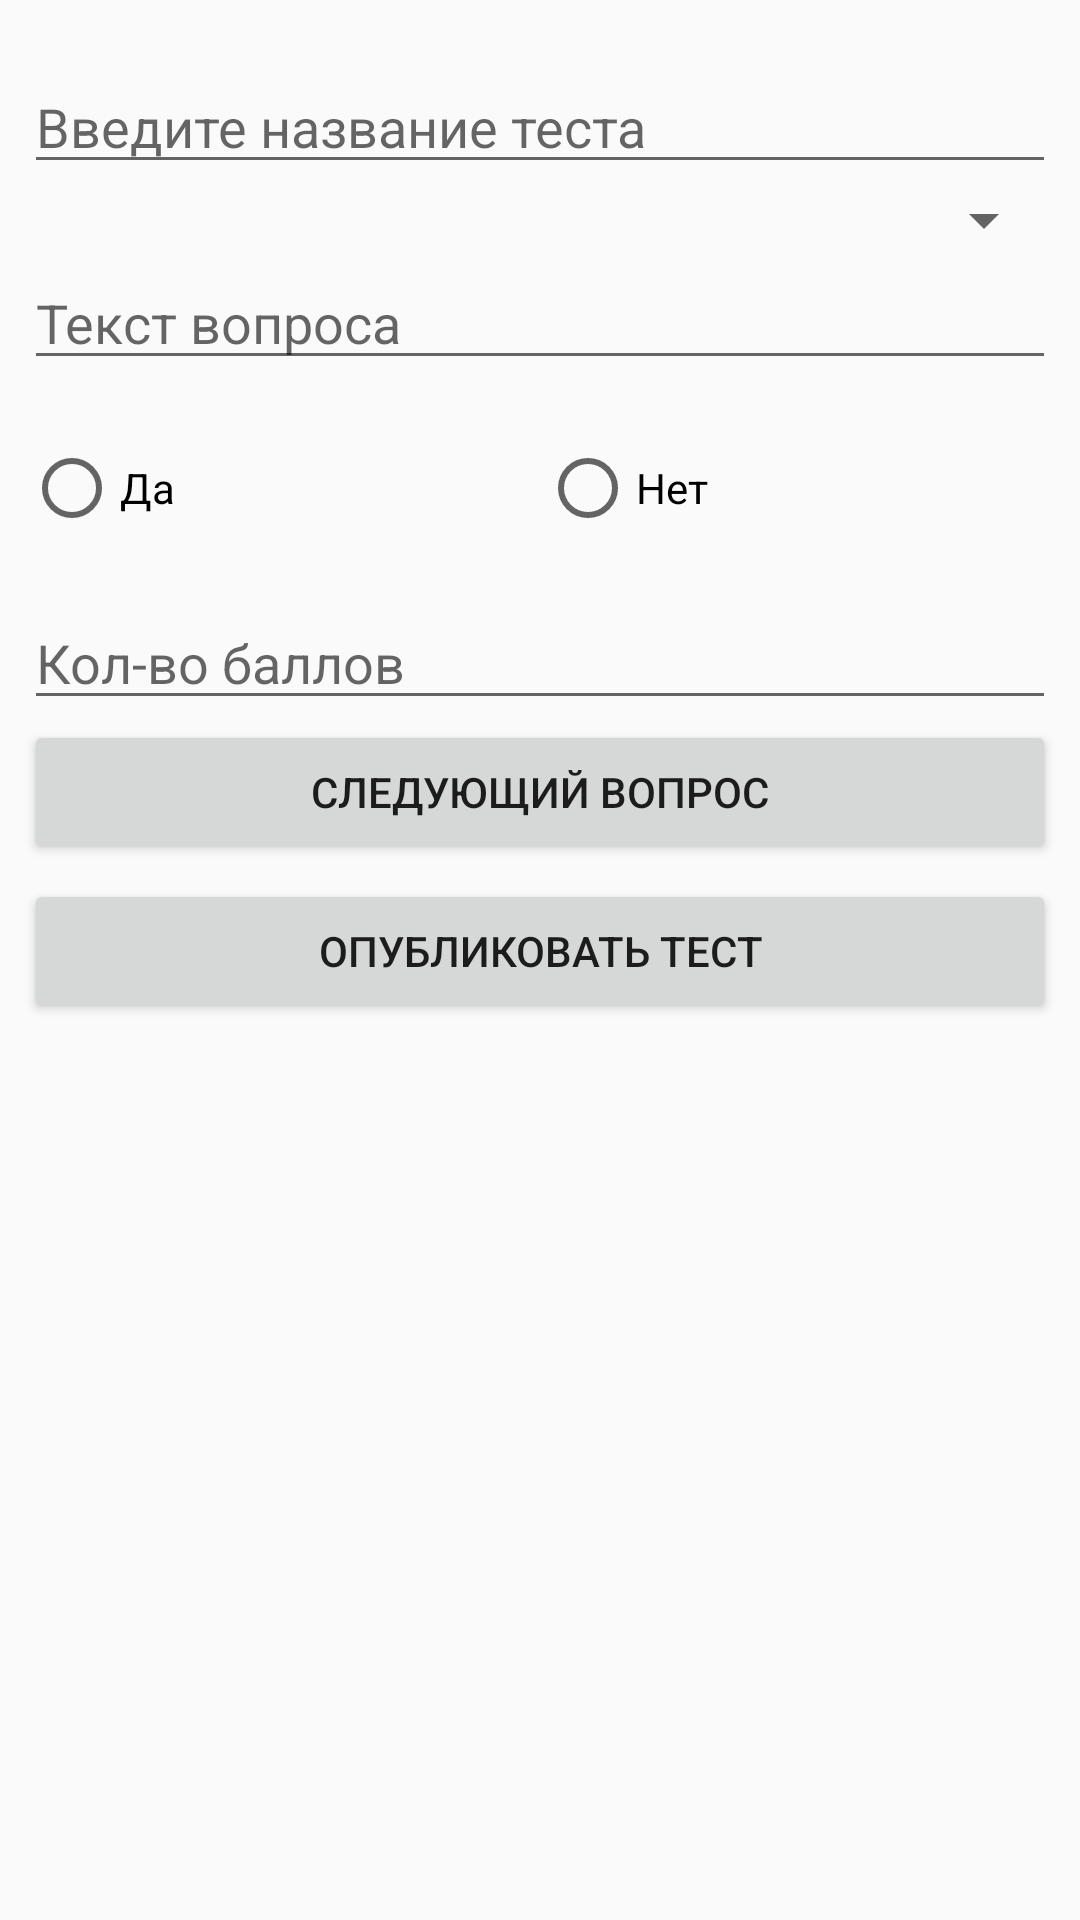

Layout XML and referenced resources for this Android screen:
<!-- AndroidManifest.xml: application theme AppTheme -->
<!-- res/layout/make_test_activity.xml -->
<?xml version="1.0" encoding="utf-8"?>
<androidx.constraintlayout.widget.ConstraintLayout
    xmlns:android="http://schemas.android.com/apk/res/android" android:layout_width="match_parent"
    android:layout_height="match_parent">

    <LinearLayout
        android:layout_width="match_parent"
        android:layout_height="match_parent"
        android:orientation="vertical">
        <EditText
            android:id="@+id/name_of_test"
            android:layout_width="match_parent"
            android:layout_height="wrap_content"
            android:hint="Введите название теста"
            android:layout_marginStart="8dp"
            android:layout_marginTop="20dp"
            android:layout_marginEnd="8dp"
            />
        <Spinner
            android:id="@+id/q_spinner"
            android:layout_width="match_parent"
            android:layout_height="wrap_content"
            android:spinnerMode="dialog"
            android:layout_marginStart="8dp"
            android:layout_marginEnd="8dp">
        </Spinner>
            <LinearLayout
                android:id="@+id/MultipleChoiceOA"
                android:layout_width="match_parent"
                android:layout_height="wrap_content"
                android:orientation="vertical"
                android:visibility="gone">
            <EditText
                android:id="@+id/text_of_question1"
                android:layout_width="match_parent"
                android:layout_height="wrap_content"
                android:hint="Текст вопроса"
                android:layout_marginStart="8dp"
                android:layout_marginEnd="8dp"
                />
            <EditText
                android:id="@+id/var11"
                android:layout_width="match_parent"
                android:layout_height="wrap_content"
                android:hint="Введите 1 вариант ответа"
                />
            <EditText
                android:id="@+id/var21"
                android:layout_width="match_parent"
                android:layout_height="wrap_content"
                android:hint="Введите 2 варинт ответа"
                />
            <EditText
                android:id="@+id/var31"
                android:layout_width="match_parent"
                android:layout_height="wrap_content"
                android:hint="Введите 3 вариант ответа"
                />
            <EditText
                android:id="@+id/var41"
                android:layout_width="match_parent"
                android:layout_height="wrap_content"
                android:hint="Введите 4 вариант ответа"
                />
            <EditText
                android:id="@+id/correct_answer"
                android:layout_width="match_parent"
                android:layout_height="wrap_content"
                android:hint="Введите текст правильного ответа"
                />
            </LinearLayout>
            <LinearLayout
                android:id="@+id/MultipleChoiceNA"
                android:layout_width="match_parent"
                android:layout_height="wrap_content"
                android:orientation="vertical"
                android:visibility="gone">
            <EditText
                android:id="@+id/text_of_question2"
                android:layout_width="match_parent"
                android:layout_height="wrap_content"
                android:hint="Текст вопроса"
                />
            <EditText
                android:id="@+id/var22"
                android:layout_width="match_parent"
                android:layout_height="wrap_content"
                android:hint="Введите 1 вариант ответа"
                />
            <EditText
                android:id="@+id/var23"
                android:layout_width="match_parent"
                android:layout_height="wrap_content"
                android:hint="Введите 2 варинт ответа"
                />
            <EditText
                android:id="@+id/var24"
                android:layout_width="match_parent"
                android:layout_height="wrap_content"
                android:hint="Введите 3 вариант ответа"
                />
            <EditText
                android:id="@+id/var25"
                android:layout_width="match_parent"
                android:layout_height="wrap_content"
                android:hint="Введите 4 вариант ответа"
                />
            <EditText
                android:id="@+id/correct_answer21"
                android:layout_width="match_parent"
                android:layout_height="wrap_content"
                android:hint="Введите текст первого правильного ответа"
                />
            <EditText
                android:id="@+id/correct_answer22"
                android:layout_width="match_parent"
                android:layout_height="wrap_content"
                android:hint="Введите текст второго правильный ответа"
                />
        </LinearLayout>
        <LinearLayout
            android:id="@+id/TypingText"
            android:layout_width="match_parent"
            android:layout_height="wrap_content"
            android:orientation="vertical"
            android:visibility="gone">
            <EditText
                android:id="@+id/text_of_question3"
                android:layout_width="match_parent"
                android:layout_height="wrap_content"
                android:hint="Текст вопроса"
                />
            <EditText
                android:id="@+id/number_of_words"
                android:layout_width="match_parent"
                android:layout_height="wrap_content"
                android:hint="Введите количество слов в ответе"
                android:inputType="number"
                />
                />
            <EditText
                android:id="@+id/correct_answer3"
                android:layout_width="match_parent"
                android:layout_height="wrap_content"
                android:hint="Введите текст правильного ответа"
                />
        </LinearLayout>
        <LinearLayout
            android:id="@+id/TypingNumber"
            android:layout_width="match_parent"
            android:layout_height="wrap_content"
            android:orientation="vertical"
            android:visibility="gone">
            <EditText
                android:id="@+id/text_of_question4"
                android:layout_width="match_parent"
                android:layout_height="wrap_content"
                android:hint="Текст вопроса"
                />
            />
            <EditText
                android:id="@+id/correct_answer4"
                android:layout_width="match_parent"
                android:layout_height="wrap_content"
                android:hint="Введите число"
                android:inputType="number"
                />
        </LinearLayout>
        <LinearLayout
            android:id="@+id/Matching"
            android:layout_width="match_parent"
            android:layout_height="wrap_content"
            android:orientation="vertical"
            android:visibility="gone">
            <EditText
                android:id="@+id/text_of_question51"
                android:layout_width="match_parent"
                android:layout_height="wrap_content"
                android:hint="Текст 1 вопроса"
                />
            />
            <EditText
                android:id="@+id/correct_answer51"
                android:layout_width="match_parent"
                android:layout_height="wrap_content"
                android:hint="Ответ на первый вопрос"
                />
            <EditText
                android:id="@+id/text_of_question52"
                android:layout_width="match_parent"
                android:layout_height="wrap_content"
                android:hint="Текст 2 вопроса"
                />
            />
            <EditText
                android:id="@+id/correct_answer52"
                android:layout_width="match_parent"
                android:layout_height="wrap_content"
                android:hint="Ответ на второй вопрос"
                />
            <EditText
                android:id="@+id/text_of_question53"
                android:layout_width="match_parent"
                android:layout_height="wrap_content"
                android:hint="Текст 3 вопроса"
                />
            />
            <EditText
                android:id="@+id/correct_answer53"
                android:layout_width="match_parent"
                android:layout_height="wrap_content"
                android:hint="Ответ на 3 вопрос "
                />
            <EditText
                android:id="@+id/text_of_question54"
                android:layout_width="match_parent"
                android:layout_height="wrap_content"
                android:hint="Текст 4 вопроса "
                />
            />
            <EditText
                android:id="@+id/correct_answer54"
                android:layout_width="match_parent"
                android:layout_height="wrap_content"
                android:hint="Ответ на четвёртый вопрос "
            />
        </LinearLayout>
        <LinearLayout
            android:id="@+id/TrueFalse"
            android:layout_width="match_parent"
            android:layout_height="wrap_content"
            android:orientation="vertical"
            android:visibility="visible">
            <EditText
                android:id="@+id/text_of_question6"
                android:layout_width="match_parent"
                android:layout_height="wrap_content"
                android:hint="Текст вопроса"
                android:layout_marginStart="8dp"
                android:layout_marginEnd="8dp"
                />
            />
            <RadioGroup
                android:id="@+id/rg_tf"
                android:layout_width="match_parent"
                android:layout_height="wrap_content"
                android:orientation="horizontal"
                android:layout_marginStart="8dp"
                android:layout_marginTop="20dp"
                android:layout_marginEnd="8dp">

            <RadioButton
                android:id="@+id/radio_yes"
                android:text="Да"
                android:layout_width="match_parent"
                android:layout_height="wrap_content"
                android:layout_weight="1" />

            <RadioButton
                android:id="@+id/radio_no"
                android:layout_width="match_parent"
                android:layout_height="wrap_content"
                android:text="Нет"
                android:layout_weight="1" />
            </RadioGroup>
        </LinearLayout>
        <EditText
            android:id="@+id/points_for_answer"
            android:layout_width="match_parent"
            android:layout_height="wrap_content"
            android:inputType="number"
            android:hint="Кол-во баллов"
            android:layout_marginStart="8dp"
            android:layout_marginTop="20dp"
            android:layout_marginEnd="8dp"
        />
        <Button
            android:id="@+id/next_question"
            android:layout_height="wrap_content"
            android:layout_width="match_parent"
            android:text="Следующий вопрос"
            android:layout_marginStart="8dp"

            android:layout_marginEnd="8dp"/>

        <Button
            android:id="@+id/submit_test"
            android:layout_height="wrap_content"
            android:layout_width="match_parent"
            android:text="Опубликовать тест"
            android:layout_marginStart="8dp"
            android:layout_marginTop="5dp"
            android:layout_marginEnd="8dp"/>
    </LinearLayout>

</androidx.constraintlayout.widget.ConstraintLayout>
<!-- resources referenced by this layout -->
<resources>
  <style name="AppTheme" parent="Theme.AppCompat.Light.DarkActionBar">
          
          <item name="colorPrimary">@color/colorPrimary</item>
          <item name="colorPrimaryDark">@color/colorPrimaryDark</item>
          <item name="colorAccent">@color/cardview_dark_background</item>
      </style>Accen
  <color name="colorPrimary">#050f4d</color>
  <color name="colorPrimaryDark">#050f4d</color>
</resources>
